The GitHub repository SivareddyBodapati/Strive_AI_Jun_21 contains a labelled image folder "data_3" with 2 categories: push-up, sit-up. Examples follow, each with its label.

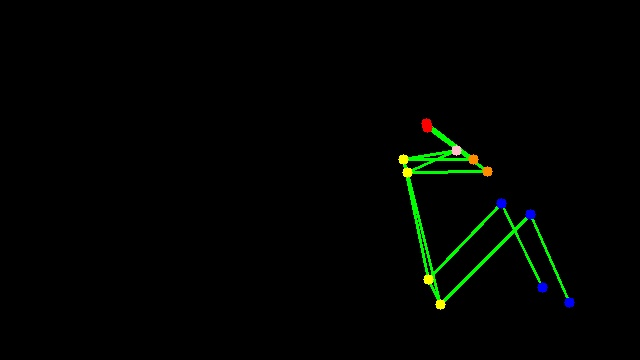
Label: sit-up

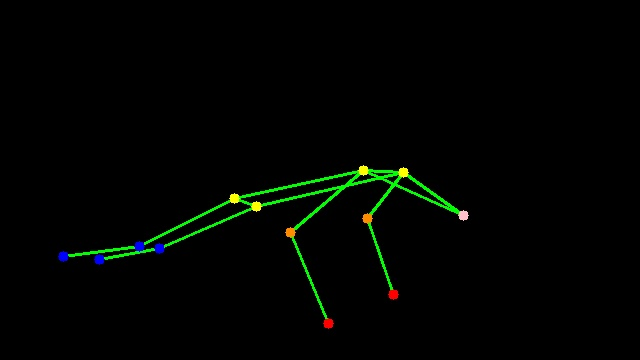
Label: push-up

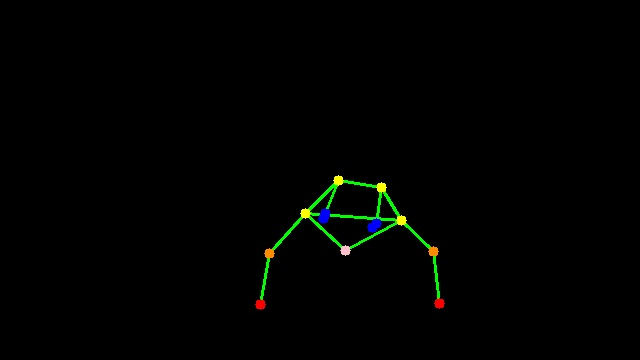
Label: push-up

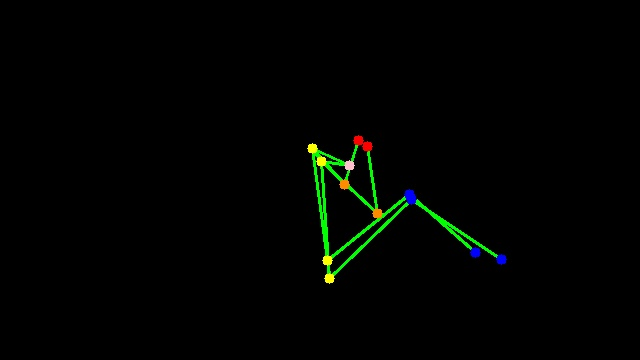
Label: sit-up

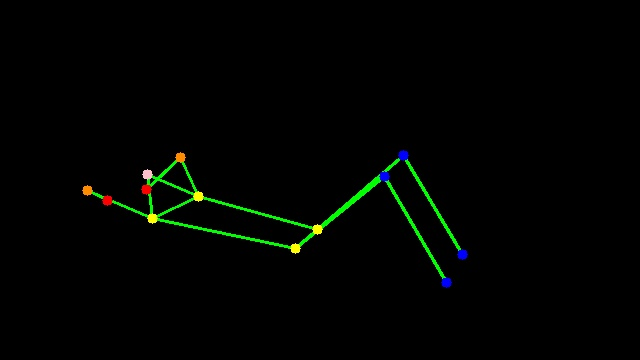
Label: sit-up

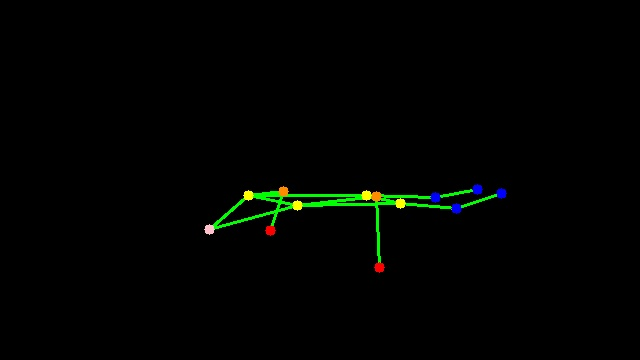
Label: push-up
